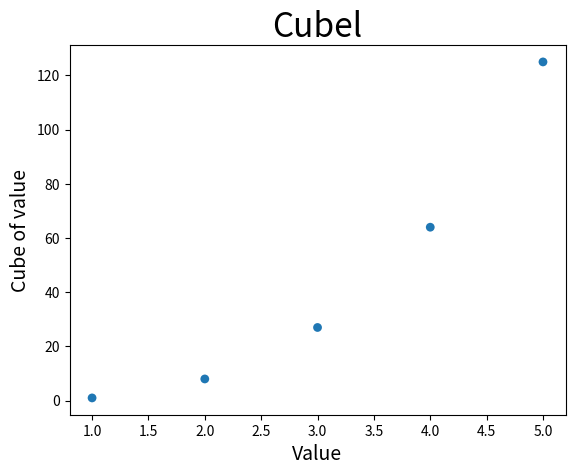

Reproduce this figure in Python.
from matplotlib import  pyplot as plt

# Defint Data
x_value = [1, 2, 3, 4, 5]
cube = [1, 8, 27, 64, 125]

# Make plot
plt.scatter(x_value, cube, edgecolors='none', s=40)

# Customize plot
plt.title("Cubel", fontsize=24)
plt.xlabel("Value", fontsize=14)
plt.ylabel('Cube of value', fontsize=14)

# Show plot
plt.show()